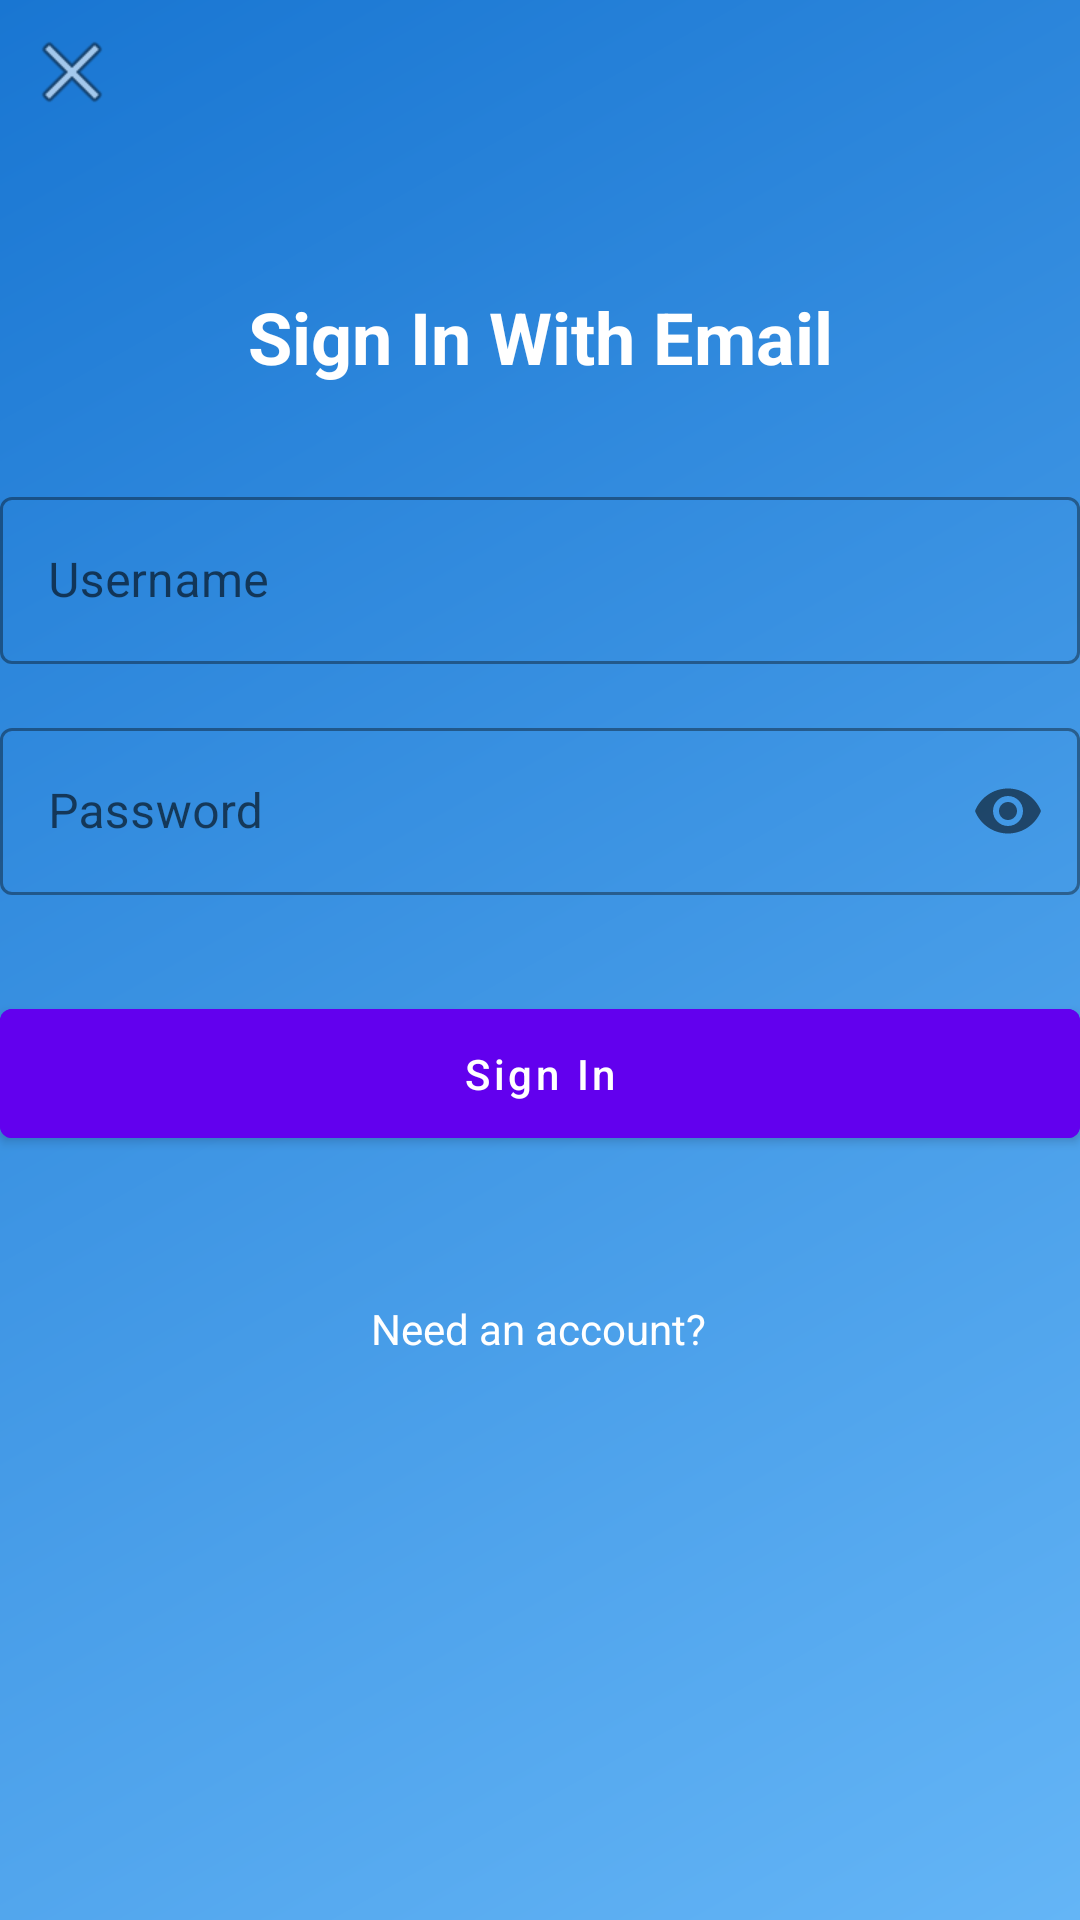

Reconstruct the res/layout file that produces this screen, plus the resources it refers to.
<!-- AndroidManifest.xml: application theme Theme.WeartherApp -->
<!-- res/layout/activity_login.xml -->
<?xml version="1.0" encoding="utf-8"?>
<androidx.constraintlayout.widget.ConstraintLayout
    xmlns:android="http://schemas.android.com/apk/res/android"
    xmlns:app="http://schemas.android.com/apk/res-auto"
    xmlns:tools="http://schemas.android.com/tools"
    android:layout_width="match_parent"
    android:layout_height="match_parent"
    android:background="@drawable/extra_gradient"
    tools:context=".LoginActivity">

    
    <ImageButton
        android:id="@+id/closeButton"
        android:layout_width="48dp"
        android:layout_height="48dp"
        android:background="?attr/selectableItemBackgroundBorderless"
        android:src="@android:drawable/ic_menu_close_clear_cancel"
        app:layout_constraintStart_toStartOf="parent"
        app:layout_constraintTop_toTopOf="parent"
        android:contentDescription="Close" />

    
    <ImageView
        android:id="@+id/sunIcon"
        android:layout_width="100dp"
        android:layout_height="100dp"
        android:contentDescription="Sun Icon"
        android:scaleType="fitCenter"
        app:layout_constraintEnd_toEndOf="parent"
        app:layout_constraintTop_toTopOf="parent"
        android:layout_margin="16dp" />

    
    <ImageView
        android:id="@+id/cloudIcon"
        android:layout_width="100dp"
        android:layout_height="100dp"
        android:contentDescription="Cloud Icon"
        android:scaleType="fitCenter"
        app:layout_constraintStart_toStartOf="parent"
        app:layout_constraintTop_toTopOf="parent"
        android:layout_margin="16dp" />

    
    <TextView
        android:id="@+id/titleText"
        android:layout_width="wrap_content"
        android:layout_height="wrap_content"
        android:text="Sign In With Email"
        android:textSize="24sp"
        android:textStyle="bold"
        android:textColor="@color/white"
        android:layout_marginTop="48dp"
        app:layout_constraintTop_toBottomOf="@id/closeButton"
        app:layout_constraintStart_toStartOf="parent"
        app:layout_constraintEnd_toEndOf="parent" />

    
    <com.google.android.material.textfield.TextInputLayout
        android:id="@+id/usernameLayout"
        android:layout_width="match_parent"
        android:layout_height="wrap_content"
        android:layout_marginTop="32dp"
        android:hint="Username"
        style="@style/Widget.MaterialComponents.TextInputLayout.OutlinedBox"
        app:layout_constraintTop_toBottomOf="@id/titleText">

        <com.google.android.material.textfield.TextInputEditText
            android:id="@+id/usernameInput"
            android:layout_width="match_parent"
            android:layout_height="wrap_content"
            android:inputType="textEmailAddress"
            android:textColor="@color/white"
            android:backgroundTint="@color/white" />

    </com.google.android.material.textfield.TextInputLayout>

    
    <com.google.android.material.textfield.TextInputLayout
        android:id="@+id/passwordLayout"
        android:layout_width="match_parent"
        android:layout_height="wrap_content"
        android:layout_marginTop="16dp"
        android:hint="Password"
        style="@style/Widget.MaterialComponents.TextInputLayout.OutlinedBox"
        app:passwordToggleEnabled="true"
        app:layout_constraintTop_toBottomOf="@id/usernameLayout">

        <com.google.android.material.textfield.TextInputEditText
            android:id="@+id/passwordInput"
            android:layout_width="match_parent"
            android:layout_height="wrap_content"
            android:inputType="textPassword"
            android:textColor="@color/white"
            android:backgroundTint="@color/white" />

    </com.google.android.material.textfield.TextInputLayout>

    
    <com.google.android.material.button.MaterialButton
        android:id="@+id/signInButton"
        android:layout_width="match_parent"
        android:layout_height="wrap_content"
        android:layout_marginTop="32dp"
        android:text="Sign In"
        android:padding="12dp"
        android:textAllCaps="false"
        android:backgroundTint="@color/purple_500"
        android:textColor="@color/white"
        app:layout_constraintTop_toBottomOf="@id/passwordLayout" />

    
    <TextView
        android:id="@+id/needAccountText"
        android:layout_width="wrap_content"
        android:layout_height="wrap_content"
        android:layout_marginTop="40dp"
        android:background="?attr/selectableItemBackground"
        android:clickable="true"
        android:focusable="true"
        android:padding="8dp"
        android:text="Need an account?"
        android:textColor="@color/white"
        app:layout_constraintEnd_toEndOf="parent"
        app:layout_constraintHorizontal_bias="0.498"
        app:layout_constraintStart_toStartOf="parent"
        app:layout_constraintTop_toBottomOf="@id/signInButton" />

</androidx.constraintlayout.widget.ConstraintLayout>
<!-- resources referenced by this layout -->
<resources>
  <!-- drawable extra_gradient (drawable) -->
  <?xml version="1.0" encoding="utf-8"?>
  <shape xmlns:android="http://schemas.android.com/apk/res/android">
      <gradient
          android:angle="135"
          android:endColor="#1976D2"
          android:startColor="#64B5F6"
          android:type="linear" />
  </shape>
  <style name="Theme.WeartherApp" parent="Theme.MaterialComponents.DayNight.NoActionBar">
          <item name="colorPrimary">@color/light_primary</item>
          <item name="colorPrimaryVariant">@color/light_primary_variant</item>
          <item name="android:colorBackground">@color/light_background</item>
          <item name="colorSurface">@color/light_surface</item>
          <item name="colorOnPrimary">@color/light_on_primary</item>
          <item name="colorOnBackground">@color/light_on_background</item>
          <item name="colorOnSurface">@color/light_on_surface</item>
          <item name="android:statusBarColor">@color/light_primary</item>
          <item name="android:navigationBarColor">@color/light_background</item>
      </style>
  <color name="light_primary">#6200EE</color>
  <color name="light_primary_variant">#3700B3</color>
  <color name="light_background">#FFFFFF</color>
  <color name="light_surface">#FFFFFF</color>
  <color name="light_on_primary">#FFFFFF</color>
  <color name="light_on_background">#000000</color>
  <color name="light_on_surface">#000000</color>
  <!-- not gathered from this repository: default colours our renderer supplied (Android Studio template values) -->
  <color name="purple_500">#FF6200EE</color>
  <color name="white">#FFFFFFFF</color>
</resources>
